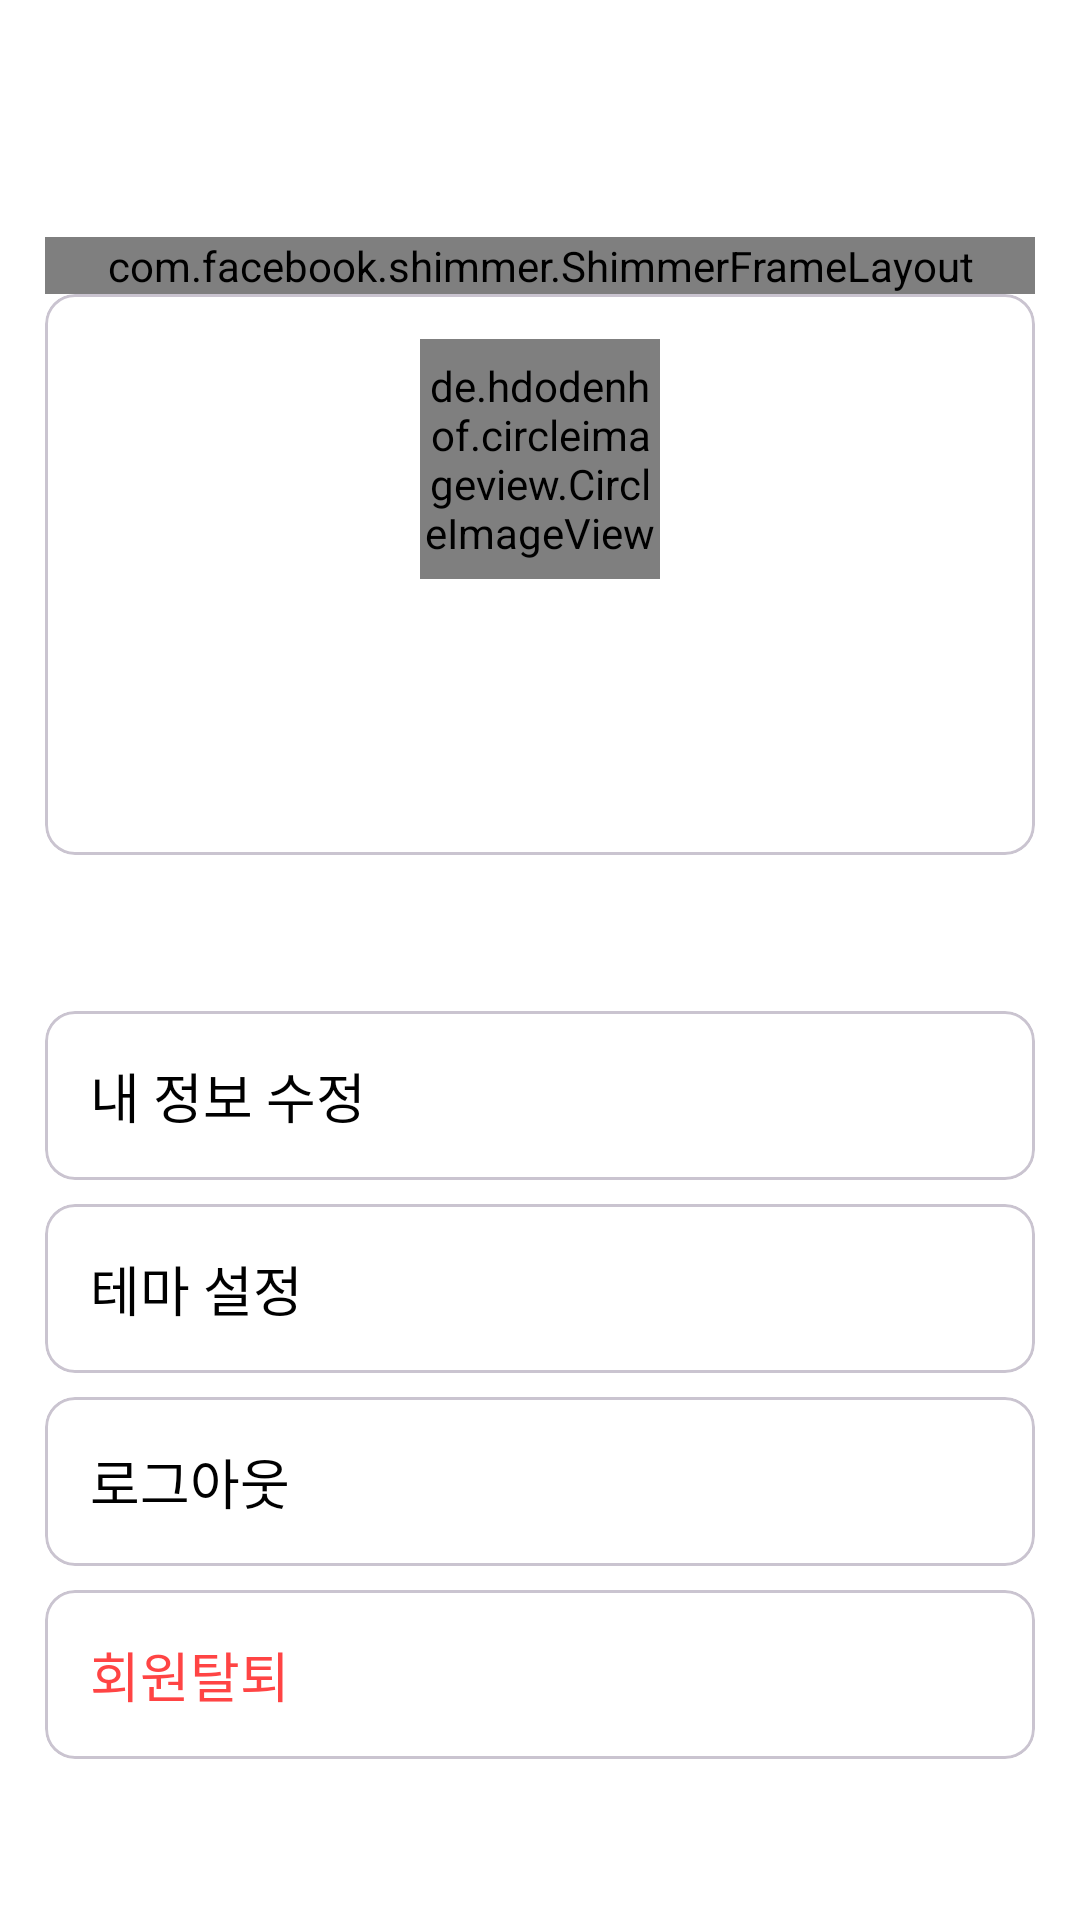

Write the Android layout XML for this screen, with the resource values it uses.
<!-- AndroidManifest.xml: application theme Theme.DontForget -->
<!-- res/layout/fragment_main_my_page.xml -->
<?xml version="1.0" encoding="utf-8"?>
<LinearLayout xmlns:android="http://schemas.android.com/apk/res/android"
    xmlns:app="http://schemas.android.com/apk/res-auto"
    xmlns:tools="http://schemas.android.com/tools"
    android:layout_width="match_parent"
    android:layout_height="match_parent"
    android:orientation="vertical"
    android:transitionGroup="true">

    <com.google.android.material.appbar.MaterialToolbar
        android:id="@+id/toolbar_mainMyPage"
        android:layout_width="match_parent"
        android:layout_height="wrap_content"
        android:background="?attr/colorPrimary"
        android:minHeight="?attr/actionBarSize"
        android:theme="@style/Theme.DontForget.Toolbar" />

    <LinearLayout
        android:layout_width="match_parent"
        android:layout_height="wrap_content"
        android:orientation="vertical"
        android:padding="@dimen/padding_size_normal">
        <com.facebook.shimmer.ShimmerFrameLayout
            android:id="@+id/shimmerLayout_mainMyPage"
            android:layout_gravity="center"
            android:layout_width="match_parent"
            android:layout_height="wrap_content">

            <include layout="@layout/shimmer_userprofile"/>

        </com.facebook.shimmer.ShimmerFrameLayout>
        <com.google.android.material.card.MaterialCardView
            style="@style/Theme.DontForget.CardView"
            android:id="@+id/materialCardView_mainMyPage"
            android:layout_width="match_parent"
            android:layout_height="match_parent"
            android:backgroundTint="#00FFFFFF"
            app:cardCornerRadius="10dp"
            app:contentPadding="@dimen/padding_size_normal">

            <LinearLayout
                android:layout_width="match_parent"
                android:layout_height="match_parent"
                android:orientation="vertical">

                <de.hdodenhof.circleimageview.CircleImageView
                    android:id="@+id/imageView_myPage_profile"
                    android:layout_width="@dimen/image_size_profile"
                    android:layout_height="@dimen/image_size_profile"
                    android:layout_gravity="center"
                    android:scaleType="centerCrop"
                    android:src="@drawable/ic_person_24px"
                    app:civ_border_width="1dp"
                    app:civ_border_color="@color/accentDarkGray"/>




                <TextView
                    android:layout_marginTop="@dimen/margin_vertical_small3"
                    android:id="@+id/textView_mainMyPage_name"
                    style="@style/Theme.DontForget.Text"
                    android:layout_width="match_parent"
                    android:layout_height="wrap_content"
                    android:fontFamily="@font/scdream_regular"
                    android:gravity="center"
                    android:textSize="@dimen/font_size_medium" />


                <TextView
                    android:id="@+id/textView_mainMyPage_email"
                    style="@style/Theme.DontForget.Text"
                    android:layout_width="match_parent"
                    android:layout_height="wrap_content"
                    android:fontFamily="@font/scdream_regular"
                    android:gravity="center"
                    android:textSize="@dimen/font_size_medium" />

                <TextView
                    android:id="@+id/textView_mainMyPage_introduce"
                    style="@style/Theme.DontForget.Text"
                    android:layout_width="match_parent"
                    android:layout_height="wrap_content"
                    android:fontFamily="@font/scdream_regular"
                    android:gravity="center"
                    android:textSize="@dimen/font_size_medium" />
            </LinearLayout>


        </com.google.android.material.card.MaterialCardView>



        <Space
            android:layout_width="match_parent"
            android:layout_height="@dimen/margin_vertical_big3"/>

        <com.google.android.material.card.MaterialCardView
            android:id="@+id/cardView_mainMyPage_modify"
            style="@style/Theme.DontForget.CardView"
            android:layout_width="match_parent"
            android:layout_height="wrap_content"
            android:layout_marginTop="@dimen/margin_vertical_small1"
            android:layout_marginBottom="@dimen/margin_vertical_small1">

            <LinearLayout
                android:layout_width="match_parent"
                android:layout_height="wrap_content"
                android:orientation="vertical">

                <TextView
                    style="@style/Theme.DontForget.Text"
                    android:layout_width="match_parent"
                    android:layout_height="wrap_content"
                    android:fontFamily="@font/scdream_regular"
                    android:gravity="left"
                    android:text="@string/myPage_modify"
                    android:textSize="@dimen/font_size_big" />
            </LinearLayout>
        </com.google.android.material.card.MaterialCardView>

        <com.google.android.material.card.MaterialCardView
            android:id="@+id/cardView_mainMyPage_theme"
            style="@style/Theme.DontForget.CardView"
            android:layout_width="match_parent"
            android:layout_height="wrap_content"
            android:layout_marginTop="@dimen/margin_vertical_small1"
            android:layout_marginBottom="@dimen/margin_vertical_small1">

            <LinearLayout
                android:layout_width="match_parent"
                android:layout_height="wrap_content"
                android:orientation="vertical">

                <TextView
                    style="@style/Theme.DontForget.Text"
                    android:layout_width="match_parent"
                    android:layout_height="wrap_content"
                    android:fontFamily="@font/scdream_regular"
                    android:gravity="left"
                    android:text="@string/myPage_theme"
                    android:textSize="@dimen/font_size_big">


                </TextView>
            </LinearLayout>
        </com.google.android.material.card.MaterialCardView>

        <com.google.android.material.card.MaterialCardView
            android:id="@+id/cardView_mainMyPage_logout"
            style="@style/Theme.DontForget.CardView"
            android:layout_width="match_parent"
            android:layout_height="wrap_content"
            android:layout_marginTop="@dimen/margin_vertical_small1"
            android:layout_marginBottom="@dimen/margin_vertical_small1">

            <LinearLayout
                android:layout_width="match_parent"
                android:layout_height="wrap_content"
                android:orientation="vertical">

                <TextView
                    style="@style/Theme.DontForget.Text"
                    android:layout_width="match_parent"
                    android:layout_height="wrap_content"
                    android:fontFamily="@font/scdream_regular"
                    android:gravity="left"
                    android:text="@string/myPage_logout"
                    android:textSize="@dimen/font_size_big">


                </TextView>
            </LinearLayout>
        </com.google.android.material.card.MaterialCardView>

        <com.google.android.material.card.MaterialCardView
            android:id="@+id/cardView_mainMyPage_withDraw"
            style="@style/Theme.DontForget.CardView"
            android:layout_width="match_parent"
            android:layout_height="wrap_content"
            android:layout_marginTop="@dimen/margin_vertical_small1"
            android:layout_marginBottom="@dimen/margin_vertical_small1">

            <LinearLayout
                android:layout_width="match_parent"
                android:layout_height="wrap_content"
                android:orientation="vertical">

                <TextView
                    android:layout_width="match_parent"
                    android:layout_height="wrap_content"
                    android:fontFamily="@font/scdream_regular"
                    android:gravity="left"
                    android:text="@string/myPage_withdraw"
                    android:textColor="@color/accentRed"
                    android:textSize="@dimen/font_size_big">


                </TextView>
            </LinearLayout>
        </com.google.android.material.card.MaterialCardView>

    </LinearLayout>

</LinearLayout>
<!-- res/layout/shimmer_userprofile.xml (included above) -->
<?xml version="1.0" encoding="utf-8"?>
<LinearLayout xmlns:android="http://schemas.android.com/apk/res/android"
    xmlns:app="http://schemas.android.com/apk/res-auto"
    xmlns:tools="http://schemas.android.com/tools"
    android:layout_width="match_parent"
    android:layout_height="match_parent"
    android:orientation="vertical"
    android:transitionGroup="true">


    <com.google.android.material.card.MaterialCardView
        android:layout_width="match_parent"
        android:layout_height="wrap_content"
        android:backgroundTint="@color/colorPrimary"
        app:cardCornerRadius="10dp"
        app:contentPadding="@dimen/padding_size_normal">

        <LinearLayout
            android:layout_width="match_parent"
            android:layout_height="match_parent"
            android:orientation="vertical">

            <de.hdodenhof.circleimageview.CircleImageView

                android:layout_width="@dimen/image_size_profile"
                android:layout_height="@dimen/image_size_profile"
                android:layout_gravity="center"
                android:scaleType="centerCrop"
                app:civ_border_width="1dp"
                app:civ_border_color="@color/accentDarkGray"/>

            <TextView
                android:layout_marginTop="@dimen/margin_vertical_small3"
                style="@style/Theme.DontForget.Text"
                android:layout_width="match_parent"
                android:layout_height="wrap_content"
                android:fontFamily="@font/scdream_regular"
                android:gravity="center"
                android:textSize="@dimen/font_size_medium" />


            <TextView
                style="@style/Theme.DontForget.Text"
                android:layout_width="match_parent"
                android:layout_height="wrap_content"
                android:fontFamily="@font/scdream_regular"
                android:gravity="center"
                android:textSize="@dimen/font_size_medium" />

            <TextView
                style="@style/Theme.DontForget.Text"
                android:layout_width="match_parent"
                android:layout_height="wrap_content"
                android:fontFamily="@font/scdream_regular"
                android:gravity="center"
                android:textSize="@dimen/font_size_medium" />
        </LinearLayout>


    </com.google.android.material.card.MaterialCardView>

</LinearLayout>
<!-- resources referenced by this layout -->
<resources>
  <color name="accentDarkGray">#aaaaaa</color>
  <color name="accentRed">#FF4444</color>
  <color name="colorPrimary">#7A97FF</color>
  <dimen name="font_size_big">18sp</dimen>
  <dimen name="font_size_medium">16sp</dimen>
  <dimen name="image_size_profile">80dp</dimen>
  <dimen name="margin_vertical_big3">48dp</dimen>
  <dimen name="margin_vertical_small1">4dp</dimen>
  <dimen name="margin_vertical_small3">12dp</dimen>
  <dimen name="padding_size_normal">15dp</dimen>
  <string name="myPage_logout">로그아웃</string>
  <string name="myPage_modify">내 정보 수정</string>
  <string name="myPage_theme">테마 설정</string>
  <string name="myPage_withdraw">회원탈퇴</string>
  <style name="Theme.DontForget.CardView">
          <item name="cardCornerRadius"> 10dp </item>
          <item name="contentPadding">@dimen/padding_size_normal</item>
          <item name="cardBackgroundColor">#00FFFFFF</item>
      </style>
  <style name="Theme.DontForget.Text">
          <item name="android:textColor">@color/black</item>
      </style>
  <style name="Theme.DontForget.Toolbar" parent="ThemeOverlay.Material3.Toolbar.Surface">
          <item name="colorPrimary">@color/white</item>
          <item name="android:textColor">@color/black</item>
          <item name="android:fontFamily">@font/scdream_regular</item>
          <item name="android:textSize">@dimen/font_size_medium</item>
          <item name="android:gravity">center</item>
          <item name="titleCentered">true</item>
      </style>
  <style name="Theme.DontForget" parent="Base.Theme.DontForget" />
  <color name="black">#FF000000</color>
  <color name="white">#FFFFFFFF</color>
  <style name="Base.Theme.DontForget" parent="Theme.Material3.DayNight.NoActionBar">
          
          
          <item name="colorPrimary">@color/colorPrimary</item>
          <item name="android:windowBackground">@color/white</item>
          <item name="colorError">@color/accentRed</item>
          <item name="statusBarBackground">@color/colorPrimary</item>
  
          
          <item name="toolbarStyle">@style/Theme.DontForget.Toolbar</item>
  
      </style>
</resources>
